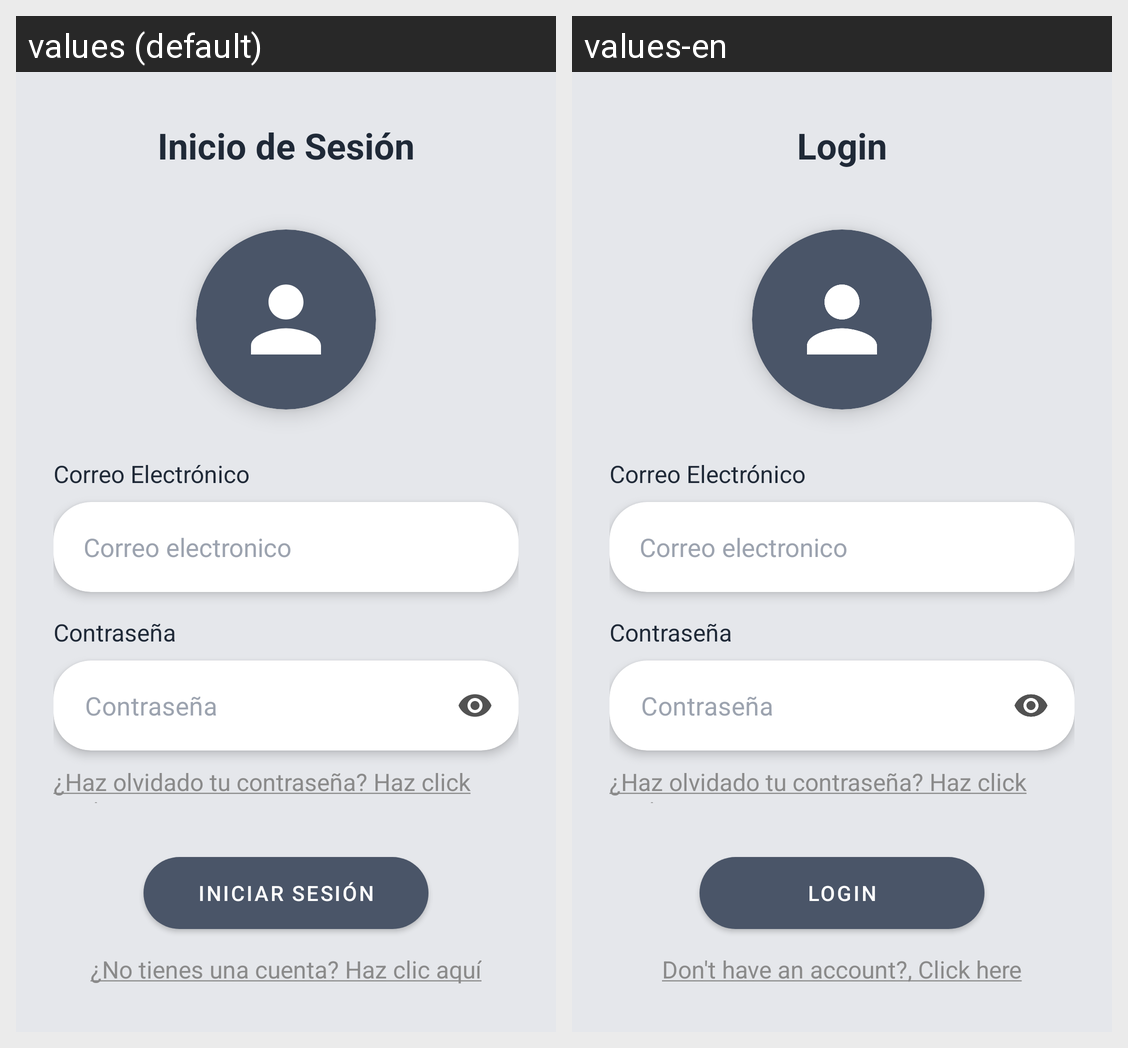

Translations of the strings shown on this Android screen, per locale in the grid:
Android screen res/layout/activity_login.xml rendered under 2 locales, left to right: values (default), values-en. Device: Nexus 5 (rendered at 1080×1920; each locale shown at half size, 540×960, under a caption strip naming it); theme Theme.ClosetVirtual.
Strings drawn on this screen, with the default value and each locale's value (text and hints the layout hard-codes, and strings that could not be matched under every locale, appear in the picture but are not listed):

title_login
  values: Inicio de Sesión
  values-en: Login

email_field_title
  values: Correo Electrónico
  values-en: Correo Electrónico  [not translated; the default value is used]

password_field_title
  values: Contraseña
  values-en: Contraseña  [not translated; the default value is used]

forgot_password
  values: ¿Haz olvidado tu contraseña? Haz click aqui
  values-en: ¿Haz olvidado tu contraseña? Haz click aqui  [not translated; the default value is used]

button_login
  values: Iniciar Sesión
  values-en: Login

login_label
  values: ¿No tienes una cuenta? Haz clic aquí
  values-en: Don't have an account?, Click here
